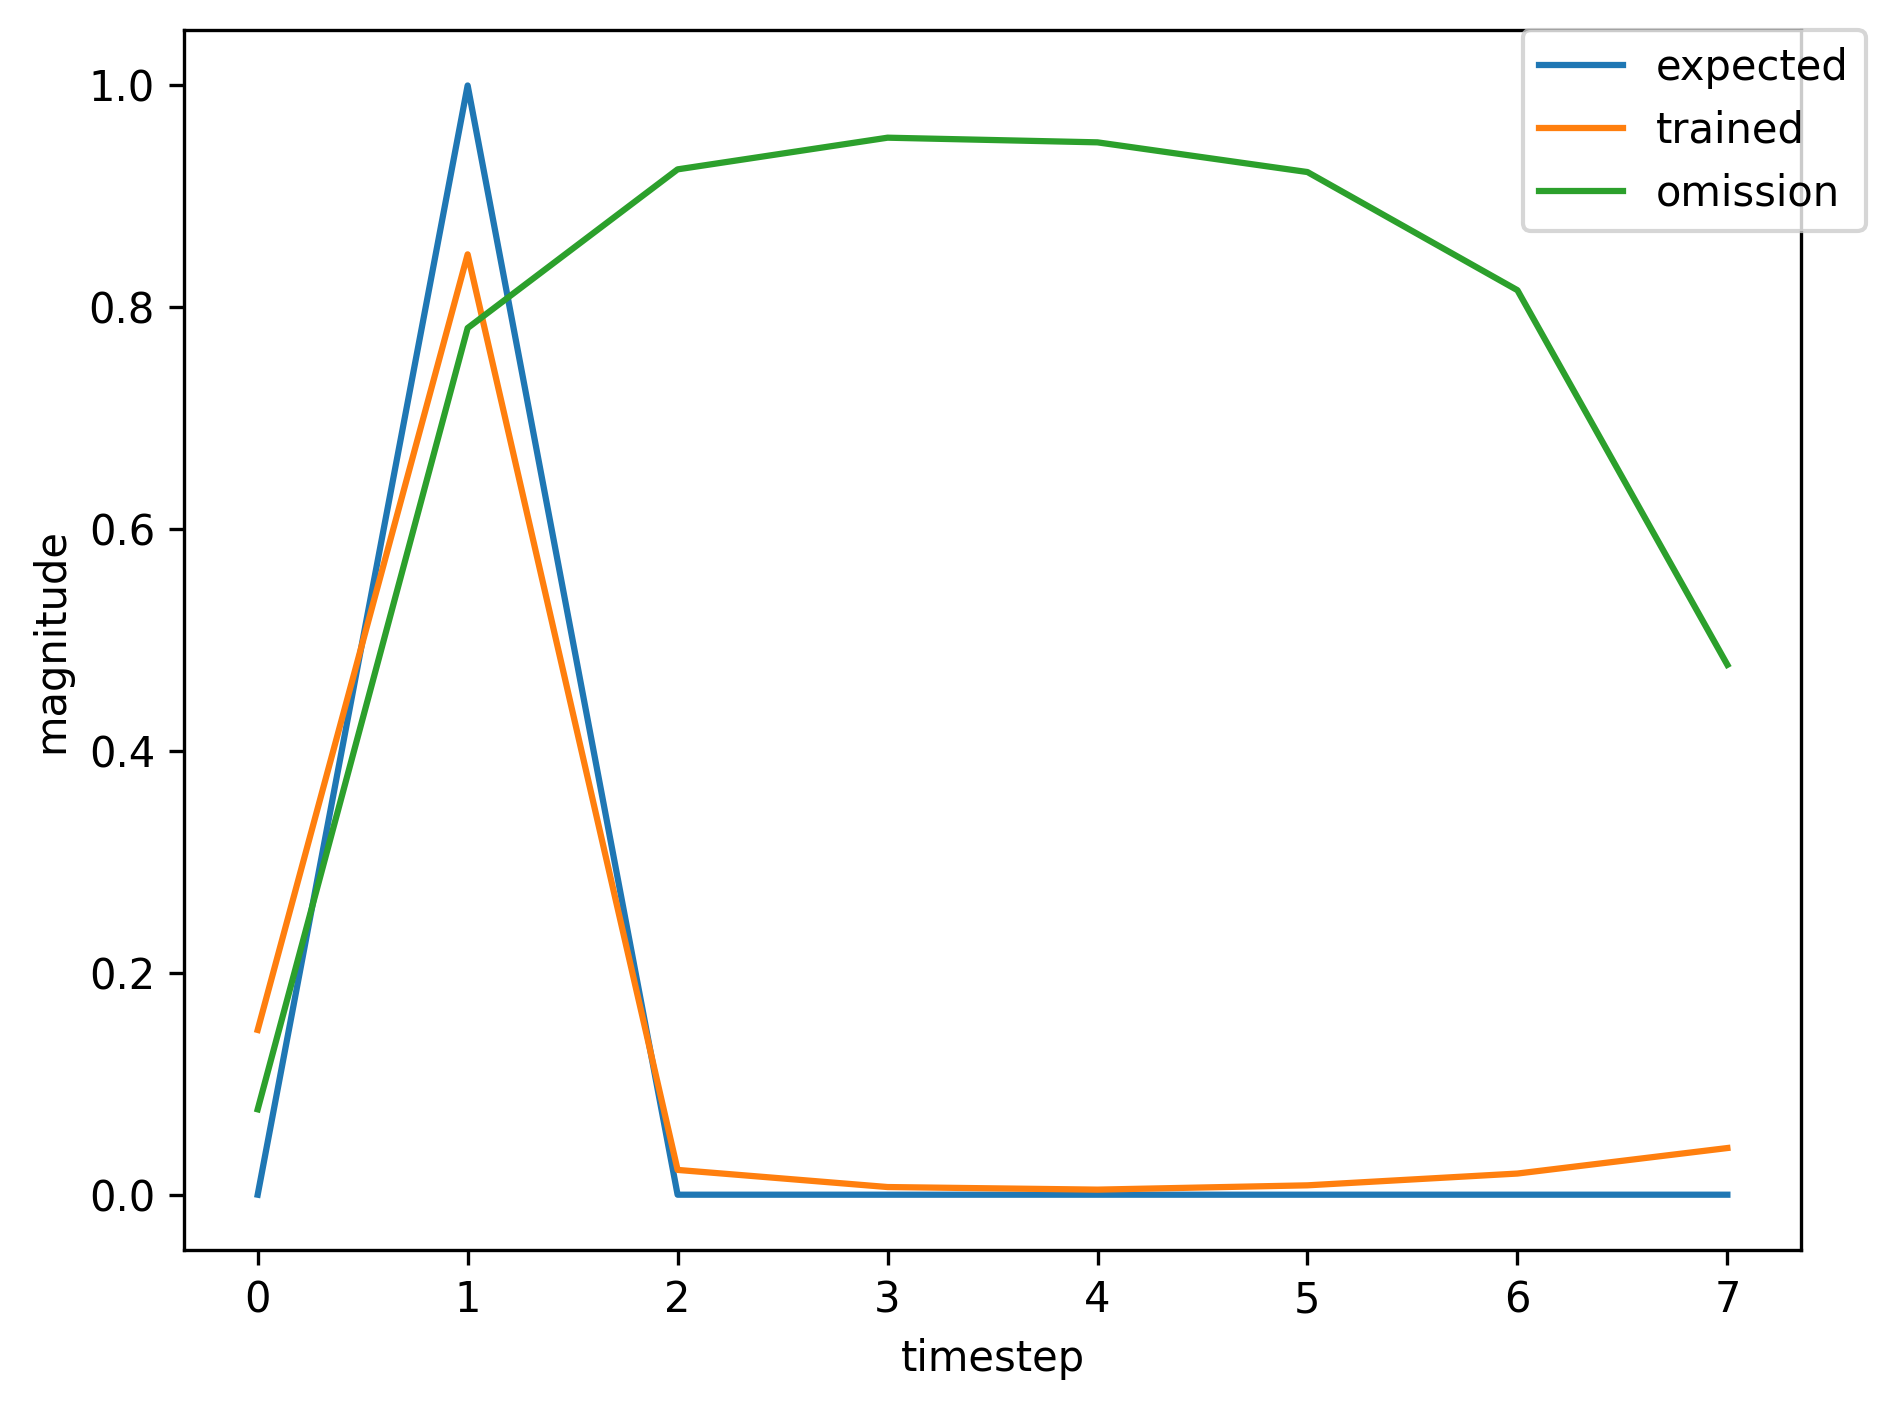

The table this chart was drawn from, first rows:
, input, expected_output, network_output
0, 1.0, 0, 0.002724
1, 2.0, 1, 0.05317
2, 0.0, 0, 0.002171
3, 0.0, 0, 0.002651
4, 0.0, 0, 0.006378
5, 0.0, 0, 0.02188
6, 0.0, 0, 0.07886
7, 1.0, 0, 0.2432
8, 2.0, 1, 0.9006
9, 0.0, 0, 0.0465
10, 0.0, 0, 0.01247
11, 0.0, 0, 0.006412
12, 0.0, 0, 0.01051
13, 0.0, 0, 0.02316
14, 0.0, 0, 0.05236
15, 1.0, 0, 0.1003
16, 2.0, 1, 0.8123
17, 0.0, 0, 0.01787
18, 0.0, 0, 0.00623
19, 0.0, 0, 0.004506
20, 0.0, 0, 0.008782
21, 0.0, 0, 0.02049
22, 1.0, 0, 0.04644
23, 2.0, 1, 0.7684
24, 0.0, 0, 0.01764
25, 0.0, 0, 0.007213
26, 0.0, 0, 0.005536
27, 0.0, 0, 0.01181
28, 1.0, 0, 0.0305
29, 2.0, 1, 0.7656
30, 0.0, 0, 0.02256
31, 0.0, 0, 0.01009
32, 0.0, 0, 0.007719
33, 0.0, 0, 0.0175
34, 0.0, 0, 0.05043
35, 0.0, 0, 0.1439
36, 1.0, 0, 0.316
37, 2.0, 1, 0.8946
38, 0.0, 0, 0.03196
39, 0.0, 0, 0.007794
40, 0.0, 0, 0.00455
41, 0.0, 0, 0.007642
42, 0.0, 0, 0.01628
43, 1.0, 0, 0.03414
44, 2.0, 1, 0.7196
45, 0.0, 0, 0.01398
46, 0.0, 0, 0.006293
47, 0.0, 0, 0.005381
48, 0.0, 0, 0.01215
49, 0.0, 0, 0.03251
50, 1.0, 0, 0.08501
51, 2.0, 1, 0.837
52, 0.0, 0, 0.02704
53, 0.0, 0, 0.009449
54, 0.0, 0, 0.006049
55, 0.0, 0, 0.01166
56, 0.0, 0, 0.02844
57, 0.0, 0, 0.06978
58, 1.0, 0, 0.1432
59, 2.0, 1, 0.8448
... 314 more rows
